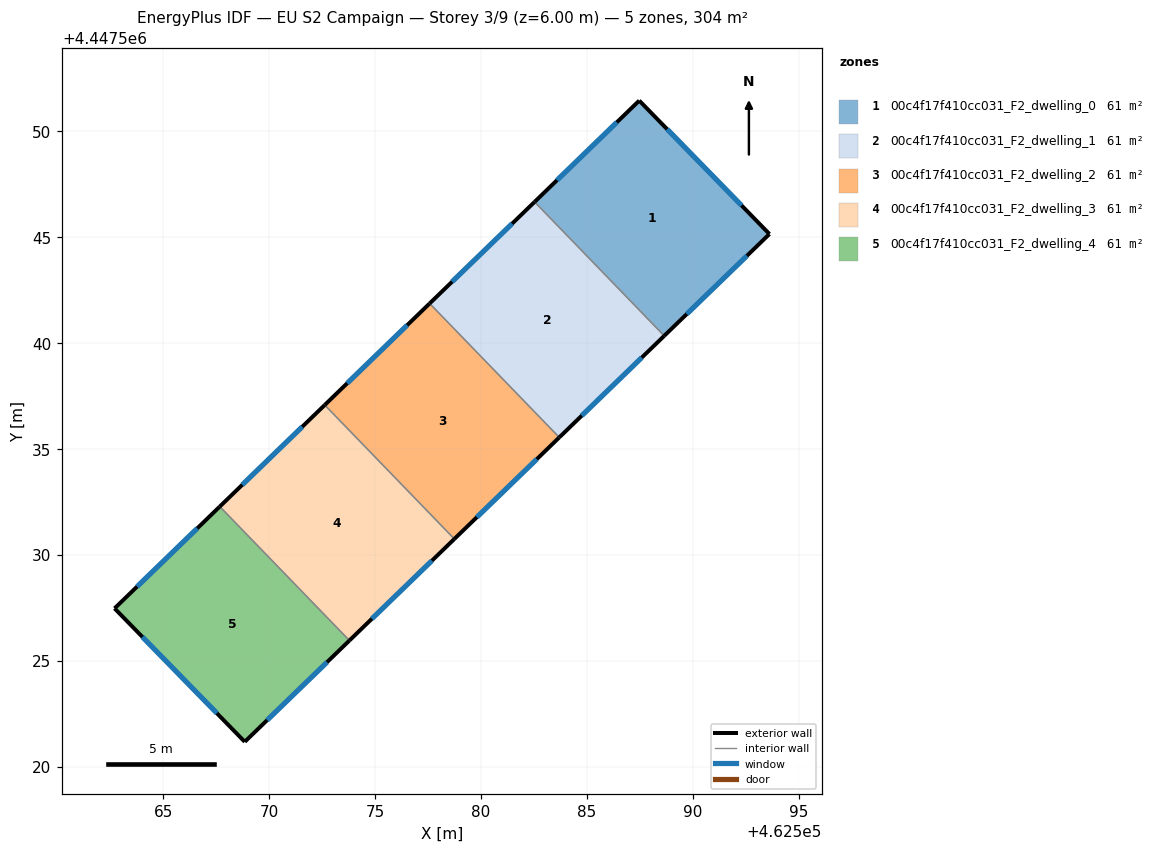
=== STOREY PLAN SPEC (per zone: floor XY polygon, exterior-wall plan segments, windows/doors) ===
zone 1: 00c4f17f410cc031_F2_dwelling_0  (60.7 m²)
  floor: (462587.48, 4447551.46) (462593.63, 4447545.16) (462588.66, 4447540.34) (462582.53, 4447546.67)
  exterior wall: (462587.48, 4447551.46) – (462582.53, 4447546.67)  [6.9 m]
    window: (462586.42, 4447550.43) – (462583.59, 4447547.70)  [6.7 m²]
  exterior wall: (462593.63, 4447545.16) – (462587.48, 4447551.46)  [8.8 m]
    window: (462592.31, 4447546.50) – (462588.79, 4447550.11)  [8.6 m²]
  exterior wall: (462588.66, 4447540.34) – (462593.63, 4447545.16)  [6.9 m]
    window: (462589.72, 4447541.38) – (462592.56, 4447544.12)  [6.8 m²]
  interior walls: 1
zone 2: 00c4f17f410cc031_F2_dwelling_1  (60.7 m²)
  floor: (462582.53, 4447546.67) (462588.66, 4447540.34) (462583.70, 4447535.55) (462577.58, 4447541.88)
  exterior wall: (462582.53, 4447546.67) – (462577.58, 4447541.88)  [6.9 m]
    window: (462581.47, 4447545.64) – (462578.64, 4447542.90)  [6.8 m²]
  exterior wall: (462583.70, 4447535.55) – (462588.66, 4447540.34)  [6.9 m]
    window: (462584.76, 4447536.58) – (462587.60, 4447539.32)  [6.8 m²]
  interior walls: 2
zone 3: 00c4f17f410cc031_F2_dwelling_2  (60.7 m²)
  floor: (462577.58, 4447541.88) (462583.70, 4447535.55) (462578.74, 4447530.75) (462572.62, 4447537.08)
  exterior wall: (462577.58, 4447541.88) – (462572.62, 4447537.08)  [6.9 m]
    window: (462576.51, 4447540.85) – (462573.68, 4447538.11)  [6.8 m²]
  exterior wall: (462578.74, 4447530.75) – (462583.70, 4447535.55)  [6.9 m]
    window: (462579.81, 4447531.78) – (462582.64, 4447534.52)  [6.8 m²]
  interior walls: 2
zone 4: 00c4f17f410cc031_F2_dwelling_3  (60.7 m²)
  floor: (462572.62, 4447537.08) (462578.74, 4447530.75) (462573.79, 4447525.95) (462567.66, 4447532.28)
  exterior wall: (462572.62, 4447537.08) – (462567.66, 4447532.28)  [6.9 m]
    window: (462571.56, 4447536.05) – (462568.72, 4447533.31)  [6.8 m²]
  exterior wall: (462573.79, 4447525.95) – (462578.74, 4447530.75)  [6.9 m]
    window: (462574.85, 4447526.98) – (462577.68, 4447529.72)  [6.8 m²]
  interior walls: 2
zone 5: 00c4f17f410cc031_F2_dwelling_4  (60.7 m²)
  floor: (462567.66, 4447532.28) (462573.79, 4447525.95) (462568.84, 4447521.17) (462562.69, 4447527.47)
  exterior wall: (462562.69, 4447527.47) – (462568.84, 4447521.17)  [8.8 m]
    window: (462564.01, 4447526.12) – (462567.53, 4447522.52)  [8.6 m²]
  exterior wall: (462567.66, 4447532.28) – (462562.69, 4447527.47)  [6.9 m]
    window: (462566.60, 4447531.25) – (462563.76, 4447528.50)  [6.8 m²]
  exterior wall: (462568.84, 4447521.17) – (462573.79, 4447525.95)  [6.9 m]
    window: (462569.90, 4447522.19) – (462572.73, 4447524.93)  [6.7 m²]
  interior walls: 1

=== DERIVED (storey summary) ===
Building: EU S2 Campaign
Storey: 3 of 9  (floor level z = 6.00 m)
Storey gross floor area: 303.7 m²
Zones on this storey: 5
  - 00c4f17f410cc031_F2_dwelling_0: floor 60.7 m²; exterior wall 22.6 m (67.8 m²); 3 window(s) 22.2 m²; WWR 32.7%
  - 00c4f17f410cc031_F2_dwelling_1: floor 60.7 m²; exterior wall 13.8 m (41.4 m²); 2 window(s) 13.5 m²; WWR 32.7%
  - 00c4f17f410cc031_F2_dwelling_2: floor 60.7 m²; exterior wall 13.8 m (41.4 m²); 2 window(s) 13.5 m²; WWR 32.7%
  - 00c4f17f410cc031_F2_dwelling_3: floor 60.7 m²; exterior wall 13.8 m (41.4 m²); 2 window(s) 13.5 m²; WWR 32.7%
  - 00c4f17f410cc031_F2_dwelling_4: floor 60.7 m²; exterior wall 22.6 m (67.8 m²); 3 window(s) 22.2 m²; WWR 32.7%
Zone adjacency (shared interzone walls):
  - 00c4f17f410cc031_F2_dwelling_0 ↔ 00c4f17f410cc031_F2_dwelling_1
  - 00c4f17f410cc031_F2_dwelling_1 ↔ 00c4f17f410cc031_F2_dwelling_2
  - 00c4f17f410cc031_F2_dwelling_2 ↔ 00c4f17f410cc031_F2_dwelling_3
  - 00c4f17f410cc031_F2_dwelling_3 ↔ 00c4f17f410cc031_F2_dwelling_4